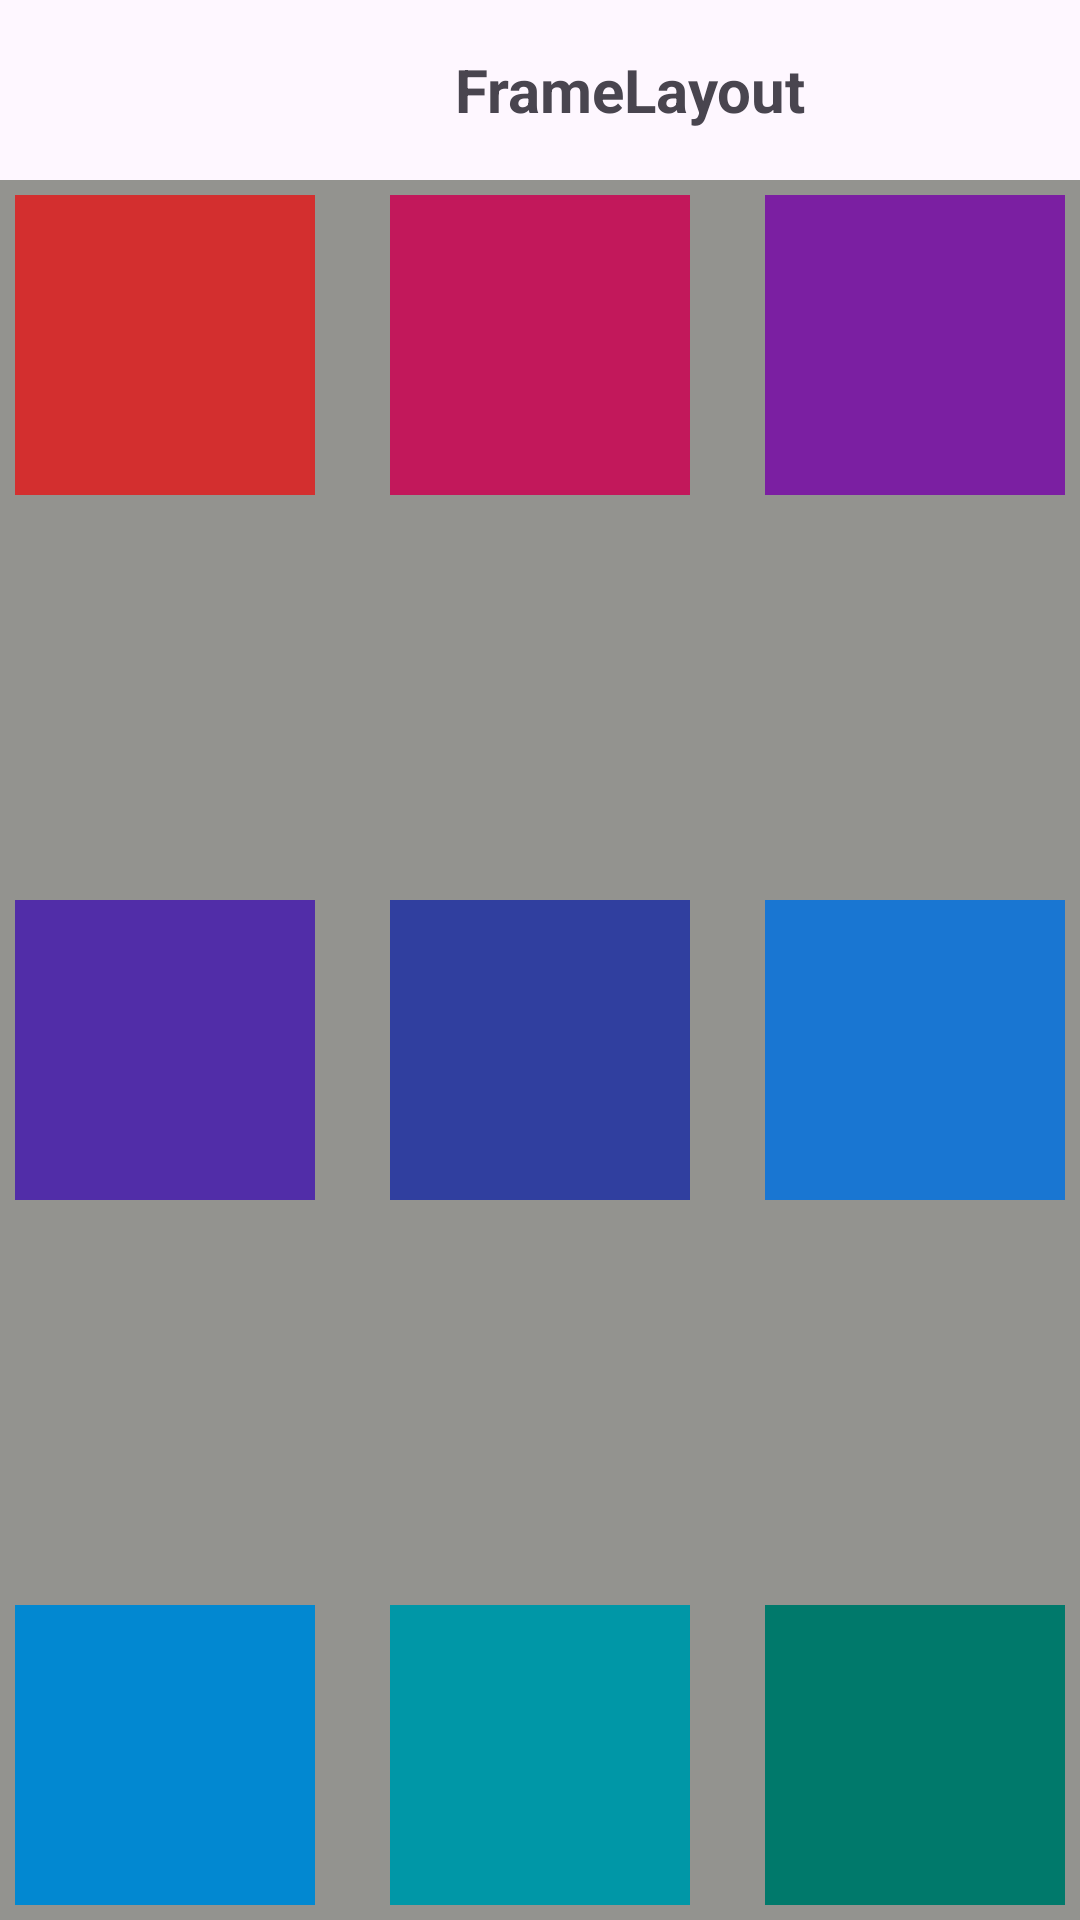

Here is an Android app screen rendered from its layout file. Give the layout XML and the strings, colors and styles it references.
<!-- AndroidManifest.xml: application theme Theme.CalcuFactIcm -->
<!-- res/layout/activity_frame.xml -->
<?xml version="1.0" encoding="utf-8"?>
<LinearLayout xmlns:android="http://schemas.android.com/apk/res/android"
    xmlns:app="http://schemas.android.com/apk/res-auto"
    xmlns:tools="http://schemas.android.com/tools"
    android:layout_width="match_parent"
    android:layout_height="match_parent"
    android:orientation="vertical"
    tools:context=".FrameActivity">
    <LinearLayout
        android:layout_width="match_parent"
        android:layout_height="wrap_content"
        >

        <ImageView
            android:id="@+id/imgAtrasF"
            android:layout_width="60dp"
            android:layout_height="60dp"
            app:srcCompat = "@drawable/baseline_arrow_back_24"/>

        <TextView
            android:layout_width="match_parent"
            android:layout_height="60dp"
            android:text="FrameLayout"
            android:gravity="center"
            android:textSize="20sp"
            android:textStyle="bold"
            />
    </LinearLayout>
    <FrameLayout
        android:layout_width="match_parent"
        android:layout_height="match_parent"
        android:background="#93938F"
        android:padding="5dp">
        <View
            android:layout_width="100dp"
            android:layout_height="100dp"
            android:background="#D32F2F"
            android:layout_gravity="start"
            />

        <View
            android:layout_width="100dp"
            android:layout_height="100dp"
            android:background="#C2185B"
            android:layout_gravity="top|center"
            />

        <View
            android:layout_width="100dp"
            android:layout_height="100dp"
            android:background="#7B1FA2"
            android:layout_gravity="end"
            />

        <View
            android:layout_width="100dp"
            android:layout_height="100dp"
            android:background="#512DA8"
            android:layout_gravity="center_vertical"
            />

        <View
            android:layout_width="100dp"
            android:layout_height="100dp"
            android:background="#303F9F"
            android:layout_gravity="center"
            />

        <View
            android:layout_width="100dp"
            android:layout_height="100dp"
            android:background="#1976D2"
            android:layout_gravity="center|end"
            />

        <View
            android:layout_width="100dp"
            android:layout_height="100dp"
            android:background="#0288D1"
            android:layout_gravity="bottom"
            />

        <View
            android:layout_width="100dp"
            android:layout_height="100dp"
            android:background="#0097A7"
            android:layout_gravity="bottom|center"
            />

        <View
            android:layout_width="100dp"
            android:layout_height="100dp"
            android:background="#00796B"
            android:layout_gravity="bottom|end"
            />
    </FrameLayout>
</LinearLayout>
<!-- resources referenced by this layout -->
<resources>
  <style name="Theme.CalcuFactIcm" parent="Base.Theme.CalcuFactIcm" />
  <style name="Base.Theme.CalcuFactIcm" parent="Theme.Material3.DayNight.NoActionBar">
          
          
      </style>
</resources>
